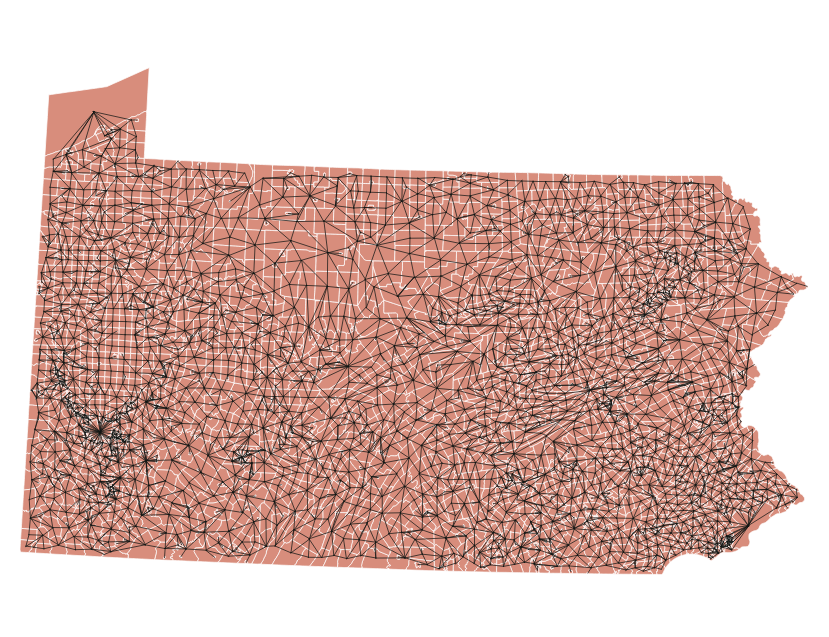

Values plotted in this chart, from the file beside it:
GEOID101, GEOID102, st_geometr
4200323616, 4200339624, ST_MultiLineString
4200323616, 4200353136, ST_MultiLineString
4200324160, 4200361000, ST_MultiLineString
4200324160, 4200369584, ST_MultiLineString
4200324160, 4200369776, ST_MultiLineString
4200325400, 4200327608, ST_MultiLineString
4200325400, 4200332832, ST_MultiLineString
4200325400, 4200376104, ST_MultiLineString
4200325400, 4200382800, ST_MultiLineString
4200325400, 4201914320, ST_MultiLineString
4200325400, 4201910000, ST_MultiLineString
4200325904, 4200350784, ST_MultiLineString
4200325904, 4200355016, ST_MultiLineString
4200325904, 4212565376, ST_MultiLineString
4200325904, 4200732392, ST_LineString
4200325904, 4200735640, ST_MultiLineString
4200325904, 4200736776, ST_MultiLineString
4200326592, 4200354816, ST_MultiLineString
4200326592, 4200385184, ST_MultiLineString
4200326592, 4200385188, ST_MultiLineString
4200326896, 4200337955, ST_MultiLineString
4200326896, 4200382848, ST_MultiLineString
4200326896, 4212511424, ST_MultiLineString
4200326896, 4212550408, ST_MultiLineString
4200326896, 4212553496, ST_MultiLineString
4200326896, 4212578432, ST_MultiLineString
4200326896, 4212966376, ST_MultiLineString
4200327120, 4200332624, ST_MultiLineString
4200327120, 4200336808, ST_MultiLineString
4200327120, 4200356384, ST_MultiLineString
4200327120, 4200361000, ST_MultiLineString
4200327552, 4200345900, ST_MultiLineString
4200327552, 4200347696, ST_MultiLineString
4200327552, 4200356392, ST_MultiLineString
4200327552, 4200360272, ST_MultiLineString
4200327552, 4200366264, ST_MultiLineString
4200327552, 4200369416, ST_MultiLineString
4200327552, 4200722264, ST_MultiLineString
4200327608, 4200332624, ST_MultiLineString
4200327608, 4200336808, ST_MultiLineString
4200327608, 4200372968, ST_MultiLineString
4200327608, 4200376104, ST_MultiLineString
4200327608, 4200382800, ST_MultiLineString
4200329432, 4200343064, ST_MultiLineString
4200329432, 4200343408, ST_MultiLineString
4200329432, 4200346256, ST_MultiLineString
4200329432, 4200362320, ST_MultiLineString
4200329432, 4200383512, ST_MultiLineString
4200329592, 4200333312, ST_MultiLineString
4200329592, 4200339624, ST_MultiLineString
4200329592, 4200353136, ST_MultiLineString
4200331256, 4200361000, ST_MultiLineString
4200331256, 4200368388, ST_MultiLineString
4200332328, 4200336808, ST_MultiLineString
4200332328, 4200345900, ST_MultiLineString
4200332328, 4200364528, ST_MultiLineString
4200332328, 4200369584, ST_MultiLineString
4200332328, 4200382800, ST_MultiLineString
4200332624, 4200336808, ST_MultiLineString
4200332624, 4200356088, ST_MultiLineString
... 6,931 more rows
